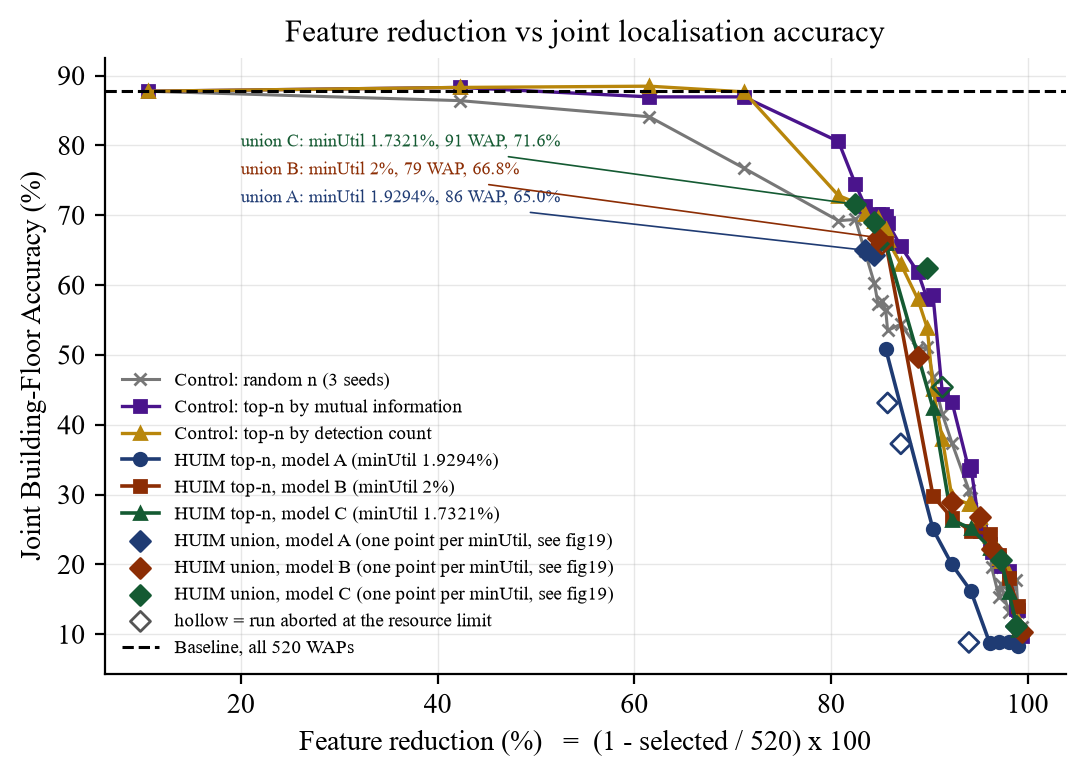

Values plotted in this chart, from the file beside it:
condition, family, utility_model, rel_minutil_pct, abs_minutil, total_db_utility, huim_status, n_waps_selected, feature_reduction_pct, joint_building_floor_accuracy
huim_topn__A_signal__1.9294pct__n5, huim_topn, A_signal, 1.929, 174770, 9058242, COMPLETED, 5, 99.04, 0.08281
huim_topn__A_signal__1.9294pct__n10, huim_topn, A_signal, 1.929, 174770, 9058242, COMPLETED, 10, 98.08, 0.08911
huim_topn__A_signal__1.9294pct__n15, huim_topn, A_signal, 1.929, 174770, 9058242, COMPLETED, 15, 97.12, 0.08821
huim_topn__A_signal__1.9294pct__n20, huim_topn, A_signal, 1.929, 174770, 9058242, COMPLETED, 20, 96.15, 0.08731
huim_topn__A_signal__1.9294pct__n30, huim_topn, A_signal, 1.929, 174770, 9058242, COMPLETED, 30, 94.23, 0.162
huim_topn__A_signal__1.9294pct__n40, huim_topn, A_signal, 1.929, 174770, 9058242, COMPLETED, 40, 92.31, 0.1998
huim_topn__A_signal__1.9294pct__n50, huim_topn, A_signal, 1.929, 174770, 9058242, COMPLETED, 50, 90.38, 0.2502
huim_topn__A_signal__1.9294pct__n75, huim_topn, A_signal, 1.929, 174770, 9058242, COMPLETED, 75, 85.58, 0.5086
huim_topn__B_discriminative__2pct__n5, huim_topn, B_discriminative, 2.0, 87086, 4354299, COMPLETED, 5, 99.04, 0.1404
huim_topn__B_discriminative__2pct__n10, huim_topn, B_discriminative, 2.0, 87086, 4354299, COMPLETED, 10, 98.08, 0.18
huim_topn__B_discriminative__2pct__n15, huim_topn, B_discriminative, 2.0, 87086, 4354299, COMPLETED, 15, 97.12, 0.2133
huim_topn__B_discriminative__2pct__n20, huim_topn, B_discriminative, 2.0, 87086, 4354299, COMPLETED, 20, 96.15, 0.2439
huim_topn__B_discriminative__2pct__n30, huim_topn, B_discriminative, 2.0, 87086, 4354299, COMPLETED, 30, 94.23, 0.2475
huim_topn__B_discriminative__2pct__n40, huim_topn, B_discriminative, 2.0, 87086, 4354299, COMPLETED, 40, 92.31, 0.2664
huim_topn__B_discriminative__2pct__n50, huim_topn, B_discriminative, 2.0, 87086, 4354299, COMPLETED, 50, 90.38, 0.2979
huim_topn__B_discriminative__2pct__n75, huim_topn, B_discriminative, 2.0, 87086, 4354299, COMPLETED, 75, 85.58, 0.6607
huim_topn__C_rare_discriminative__1.7321…, huim_topn, C_rare_discriminative, 1.732, 107595, 6211852, COMPLETED, 5, 99.04, 0.1053
huim_topn__C_rare_discriminative__1.7321…, huim_topn, C_rare_discriminative, 1.732, 107595, 6211852, COMPLETED, 10, 98.08, 0.1602
huim_topn__C_rare_discriminative__1.7321…, huim_topn, C_rare_discriminative, 1.732, 107595, 6211852, COMPLETED, 15, 97.12, 0.2178
huim_topn__C_rare_discriminative__1.7321…, huim_topn, C_rare_discriminative, 1.732, 107595, 6211852, COMPLETED, 20, 96.15, 0.2241
huim_topn__C_rare_discriminative__1.7321…, huim_topn, C_rare_discriminative, 1.732, 107595, 6211852, COMPLETED, 30, 94.23, 0.252
huim_topn__C_rare_discriminative__1.7321…, huim_topn, C_rare_discriminative, 1.732, 107595, 6211852, COMPLETED, 40, 92.31, 0.2628
huim_topn__C_rare_discriminative__1.7321…, huim_topn, C_rare_discriminative, 1.732, 107595, 6211852, COMPLETED, 50, 90.38, 0.4239
huim_topn__C_rare_discriminative__1.7321…, huim_topn, C_rare_discriminative, 1.732, 107595, 6211852, COMPLETED, 75, 85.58, 0.6598
control_top_support__n3, control_top_support, , , , , , 3, 99.42, 0.108
control_top_mi__n3, control_top_mi, , , , , , 3, 99.42, 0.09721
control_random__n3__s1, control_random, , , , , , 3, 99.42, 0.1152
control_random__n3__s2, control_random, , , , , , 3, 99.42, 0.1251
control_random__n3__s3, control_random, , , , , , 3, 99.42, 0.08911
control_top_support__n5, control_top_support, , , , , , 5, 99.04, 0.1188
control_top_mi__n5, control_top_mi, , , , , , 5, 99.04, 0.1341
control_random__n5__s1, control_random, , , , , , 5, 99.04, 0.1422
control_random__n5__s2, control_random, , , , , , 5, 99.04, 0.1467
control_random__n5__s3, control_random, , , , , , 5, 99.04, 0.1044
control_top_support__n6, control_top_support, , , , , , 6, 98.85, 0.117
control_top_mi__n6, control_top_mi, , , , , , 6, 98.85, 0.1359
control_random__n6__s1, control_random, , , , , , 6, 98.85, 0.2385
control_random__n6__s2, control_random, , , , , , 6, 98.85, 0.1566
control_random__n6__s3, control_random, , , , , , 6, 98.85, 0.1377
control_top_support__n10, control_top_support, , , , , , 10, 98.08, 0.1863
control_top_mi__n10, control_top_mi, , , , , , 10, 98.08, 0.1899
control_random__n10__s1, control_random, , , , , , 10, 98.08, 0.144
control_random__n10__s2, control_random, , , , , , 10, 98.08, 0.1458
control_random__n10__s3, control_random, , , , , , 10, 98.08, 0.1062
control_top_support__n14, control_top_support, , , , , , 14, 97.31, 0.2052
control_top_mi__n14, control_top_mi, , , , , , 14, 97.31, 0.198
control_random__n14__s1, control_random, , , , , , 14, 97.31, 0.1809
control_random__n14__s2, control_random, , , , , , 14, 97.31, 0.1863
control_random__n14__s3, control_random, , , , , , 14, 97.31, 0.1467
control_top_support__n15, control_top_support, , , , , , 15, 97.12, 0.2097
control_top_mi__n15, control_top_mi, , , , , , 15, 97.12, 0.2079
control_random__n15__s1, control_random, , , , , , 15, 97.12, 0.1674
control_random__n15__s2, control_random, , , , , , 15, 97.12, 0.1422
control_random__n15__s3, control_random, , , , , , 15, 97.12, 0.1485
control_top_support__n19, control_top_support, , , , , , 19, 96.35, 0.2295
control_top_mi__n19, control_top_mi, , , , , , 19, 96.35, 0.2178
control_random__n19__s1, control_random, , , , , , 19, 96.35, 0.2619
control_random__n19__s2, control_random, , , , , , 19, 96.35, 0.1629
control_random__n19__s3, control_random, , , , , , 19, 96.35, 0.1629
control_top_support__n20, control_top_support, , , , , , 20, 96.15, 0.2403
... 128 more rows
